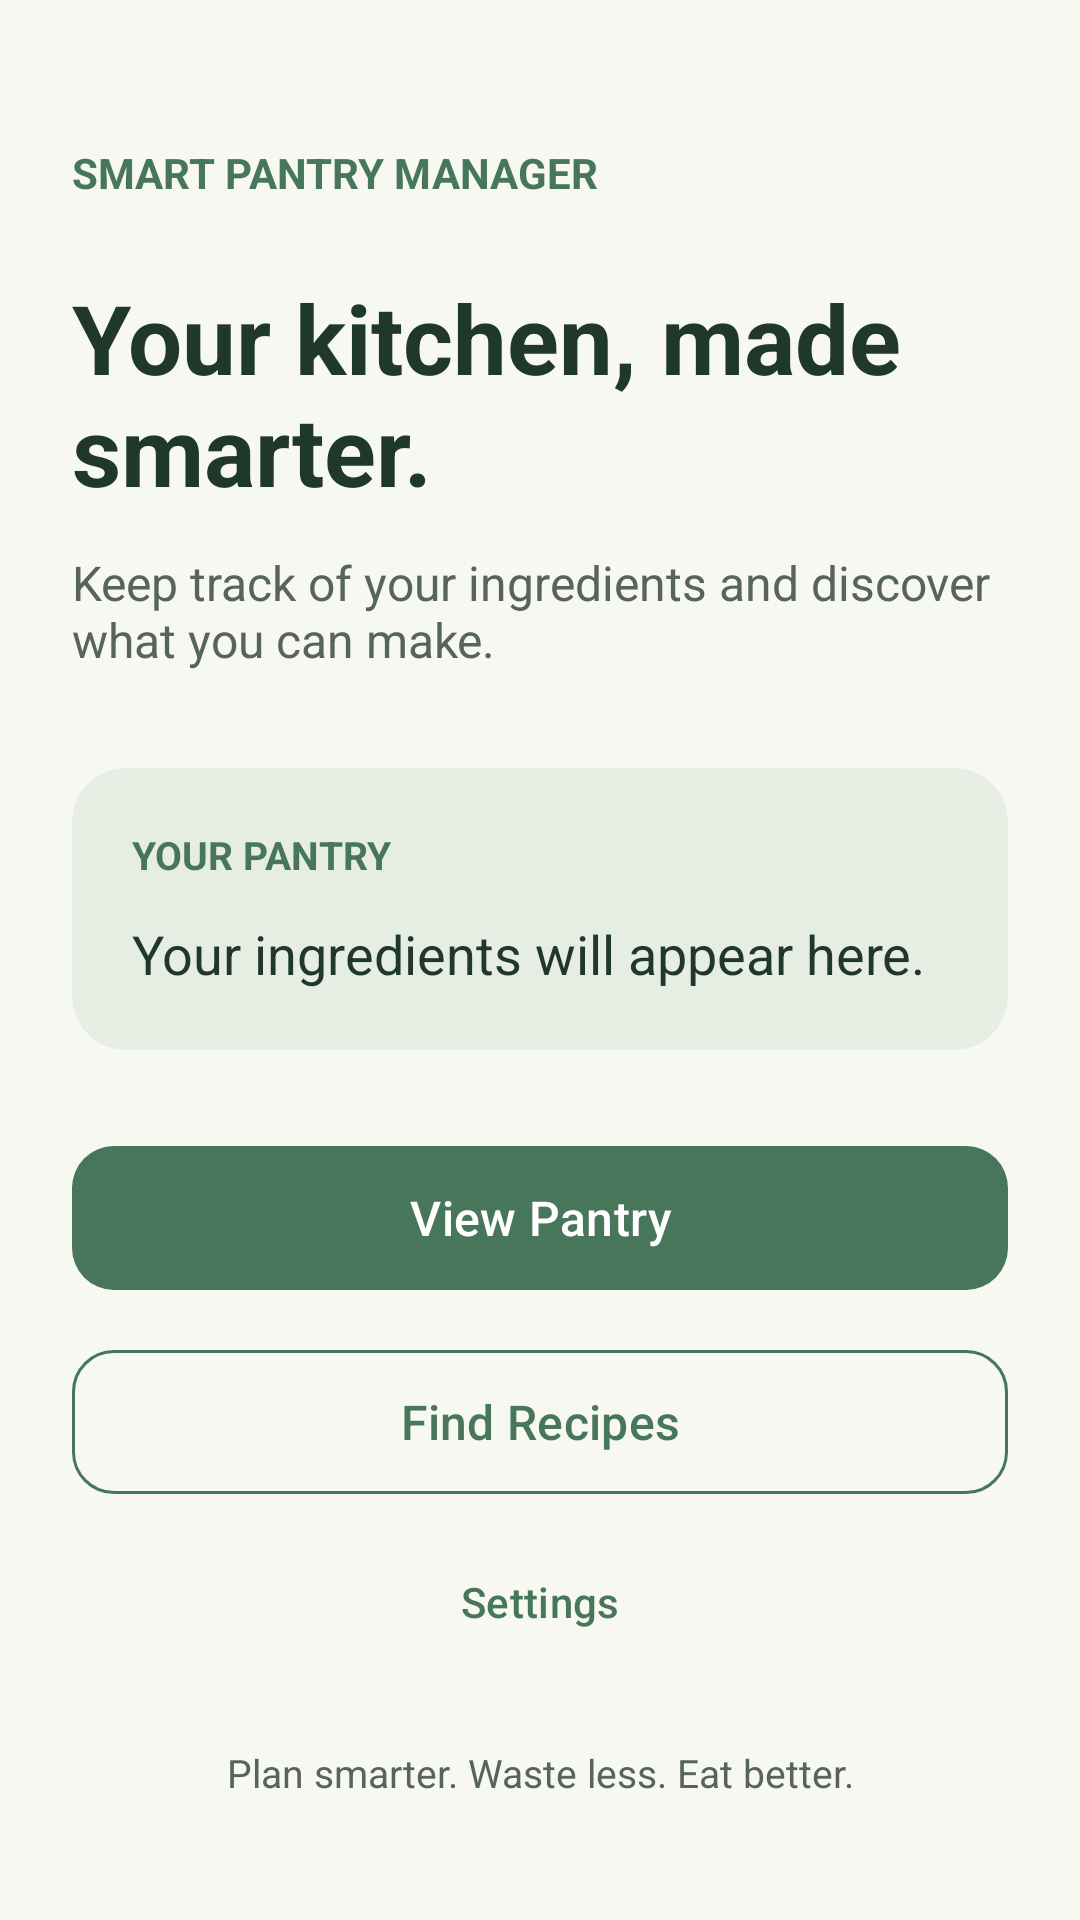

Layout XML and referenced resources for this Android screen:
<!-- AndroidManifest.xml: application theme Theme.SmartPantrtyMananger -->
<!-- res/layout/activity_main.xml -->
<?xml version="1.0" encoding="utf-8"?>
<ScrollView xmlns:android="http://schemas.android.com/apk/res/android"
    xmlns:app="http://schemas.android.com/apk/res-auto"
    android:id="@+id/main"
    android:layout_width="match_parent"
    android:layout_height="match_parent"
    android:background="#F7F8F2"
    android:fillViewport="true">

    <LinearLayout
        android:layout_width="match_parent"
        android:layout_height="wrap_content"
        android:orientation="vertical"
        android:padding="24dp">

        <TextView
            android:layout_width="wrap_content"
            android:layout_height="wrap_content"
            android:layout_marginTop="24dp"
            android:text="SMART PANTRY MANAGER"
            android:textColor="#47765B"
            android:textSize="14sp"
            android:textStyle="bold" />

        <TextView
            android:layout_width="match_parent"
            android:layout_height="wrap_content"
            android:layout_marginTop="24dp"
            android:text="Your kitchen, made smarter."
            android:textColor="#20382B"
            android:textSize="32sp"
            android:textStyle="bold" />

        <TextView
            android:layout_width="match_parent"
            android:layout_height="wrap_content"
            android:layout_marginTop="12dp"
            android:text="Keep track of your ingredients and discover what you can make."
            android:textColor="#566459"
            android:textSize="16sp" />

        <com.google.android.material.card.MaterialCardView
            android:layout_width="match_parent"
            android:layout_height="wrap_content"
            android:layout_marginTop="32dp"
            app:cardBackgroundColor="#E6EDE2"
            app:cardCornerRadius="18dp"
            app:cardElevation="0dp"
            app:strokeWidth="0dp">

            <LinearLayout
                android:layout_width="match_parent"
                android:layout_height="wrap_content"
                android:orientation="vertical"
                android:padding="20dp">

                <TextView
                    android:layout_width="match_parent"
                    android:layout_height="wrap_content"
                    android:text="YOUR PANTRY"
                    android:textColor="#47765B"
                    android:textSize="13sp"
                    android:textStyle="bold" />

                <TextView
                    android:id="@+id/pantrySummary"
                    android:layout_width="match_parent"
                    android:layout_height="wrap_content"
                    android:layout_marginTop="12dp"
                    android:text="Your ingredients will appear here."
                    android:textColor="#20382B"
                    android:textSize="18sp" />

            </LinearLayout>
        </com.google.android.material.card.MaterialCardView>

        <com.google.android.material.button.MaterialButton
            android:id="@+id/viewPantryButton"
            android:layout_width="match_parent"
            android:layout_height="wrap_content"
            android:layout_marginTop="28dp"
            android:minHeight="56dp"
            android:text="View Pantry"
            android:textAllCaps="false"
            android:textSize="16sp"
            app:backgroundTint="#47765B"
            app:cornerRadius="14dp" />

        <com.google.android.material.button.MaterialButton
            android:id="@+id/findRecipesButton"
            style="@style/Widget.Material3.Button.OutlinedButton"
            android:layout_width="match_parent"
            android:layout_height="wrap_content"
            android:layout_marginTop="12dp"
            android:minHeight="56dp"
            android:text="Find Recipes"
            android:textAllCaps="false"
            android:textColor="#47765B"
            android:textSize="16sp"
            app:cornerRadius="14dp"
            app:strokeColor="#47765B" />

        <com.google.android.material.button.MaterialButton
            android:id="@+id/settingsButton"
            style="@style/Widget.Material3.Button.TextButton"
            android:layout_width="match_parent"
            android:layout_height="wrap_content"
            android:layout_marginTop="8dp"
            android:text="Settings"
            android:textAllCaps="false"
            android:textColor="#47765B" />

        <TextView
            android:layout_width="match_parent"
            android:layout_height="wrap_content"
            android:layout_marginTop="24dp"
            android:gravity="center"
            android:text="Plan smarter. Waste less. Eat better."
            android:textColor="#566459"
            android:textSize="13sp" />

    </LinearLayout>

</ScrollView>
<!-- resources referenced by this layout -->
<resources>
  <style name="Theme.SmartPantrtyMananger" parent="Base.Theme.SmartPantrtyMananger" />
  <style name="Base.Theme.SmartPantrtyMananger" parent="Theme.Material3.DayNight.NoActionBar">
          
          
      </style>
</resources>
